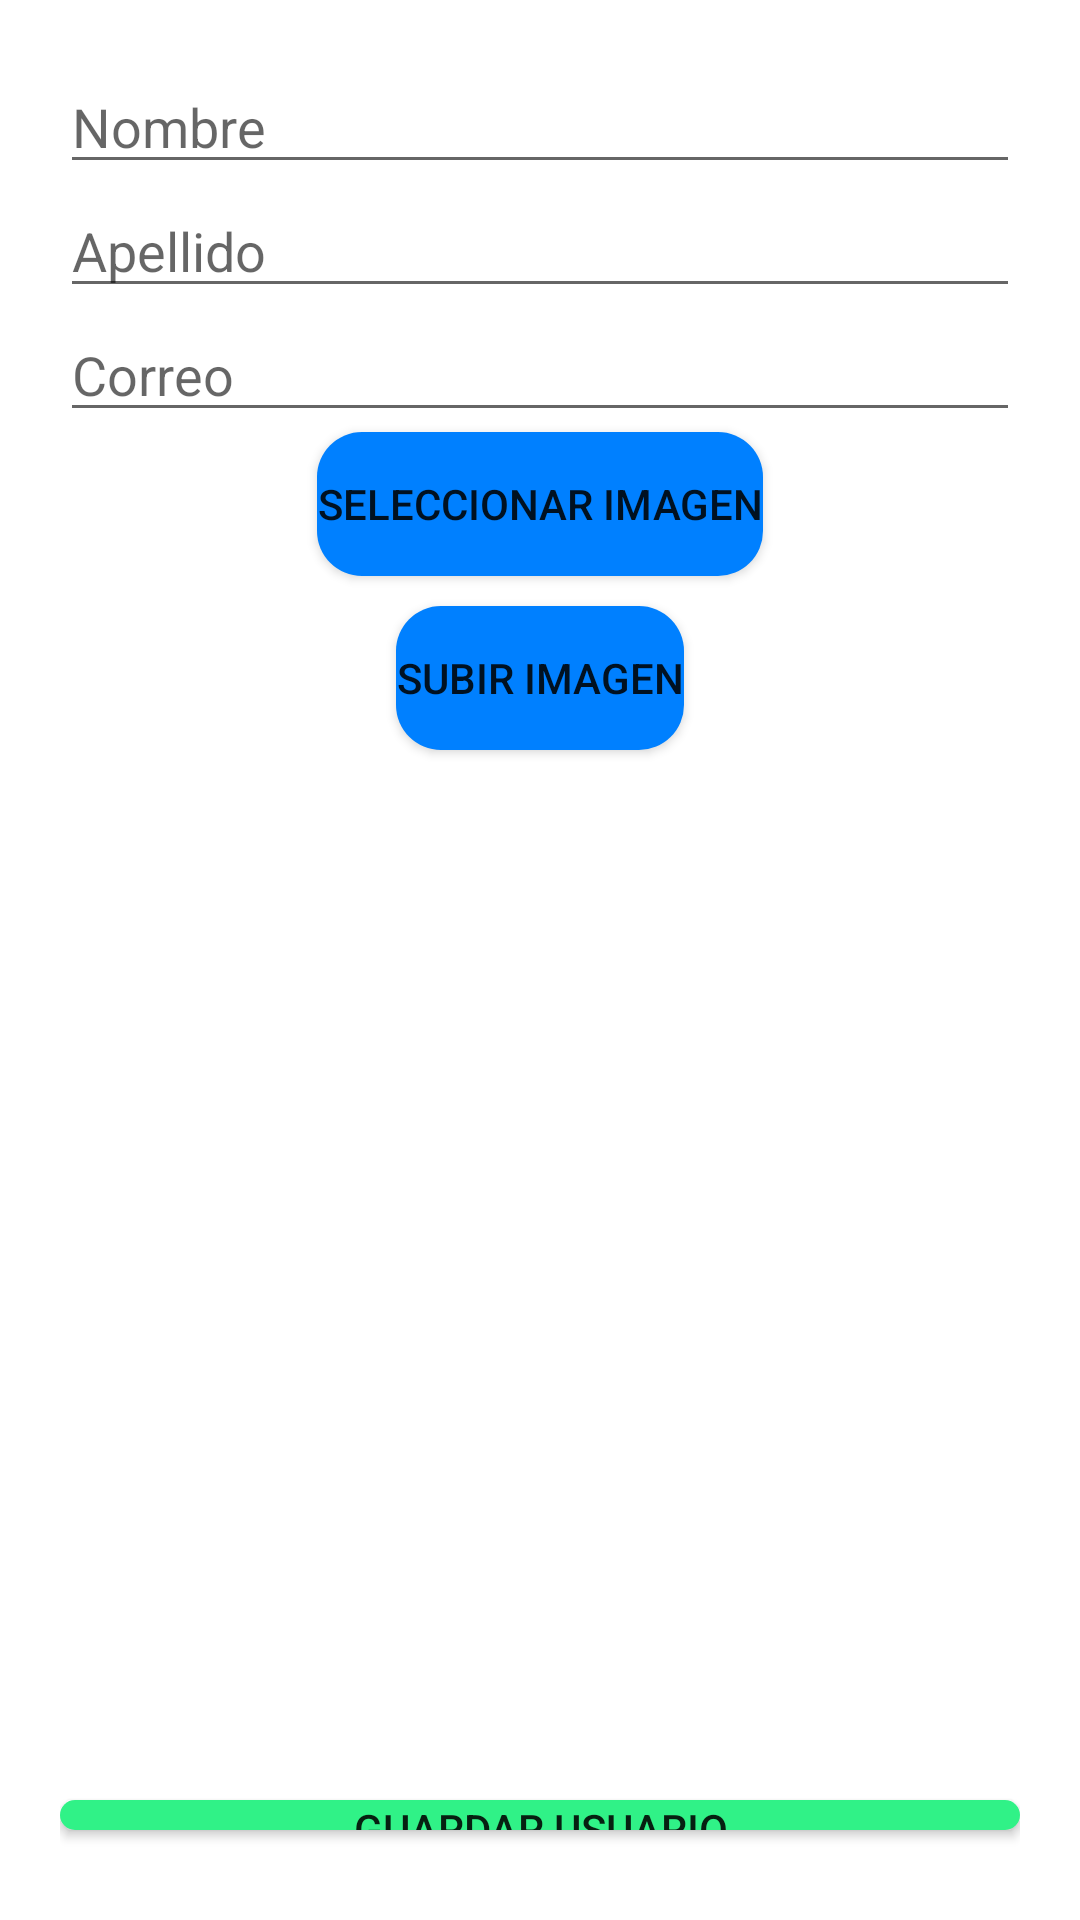

The Android layout XML behind this screen, and the referenced resources:
<!-- AndroidManifest.xml: application theme Theme.Grupo10 -->
<!-- res/layout/activity_perfil.xml -->
<?xml version="1.0" encoding="utf-8"?>
<LinearLayout
    xmlns:android="http://schemas.android.com/apk/res/android"
    xmlns:tools="http://schemas.android.com/tools"
    xmlns:app="http://schemas.android.com/apk/res-auto"
    android:layout_width="match_parent"
    android:layout_height="match_parent"
    tools:context=".PerfilActivity">

    <LinearLayout xmlns:android="http://schemas.android.com/apk/res/android"
        xmlns:app="http://schemas.android.com/apk/res-auto"
        xmlns:tools="http://schemas.android.com/tools"
        android:layout_width="match_parent"
        android:layout_height="match_parent"
        android:orientation="vertical"
        tools:context=".ProductFragment"
        android:background="@color/white">

            <LinearLayout
                android:layout_width="match_parent"
                android:layout_height="match_parent"
                android:padding="20dp"
                android:orientation="vertical">
                <EditText
                    android:id="@+id/edt_usr_nombre"
                    android:layout_width="match_parent"
                    android:layout_height="wrap_content"
                    android:hint="Nombre">

                </EditText>

                <EditText
                    android:id="@+id/edt_usr_apellido"
                    android:layout_width="match_parent"
                    android:layout_height="wrap_content"
                    android:hint="Apellido">

                </EditText>

                <EditText
                    android:id="@+id/edt_user_correo"
                    android:layout_width="match_parent"
                    android:layout_height="wrap_content"
                    android:hint="Correo">

                </EditText>


                <Button
                    android:id="@+id/btn_usr_seleccionar"
                    android:layout_width="wrap_content"
                    android:layout_height="wrap_content"
                    android:background="@drawable/custom_button2"
                    android:layout_gravity="center"
                    android:text="Seleccionar imagen"></Button>

                <Button
                    android:layout_marginTop="10dp"
                    android:id="@+id/btn_usr_subir"
                    android:layout_gravity="center"
                    android:background="@drawable/custom_button2"
                    android:layout_width="wrap_content"
                    android:layout_height="wrap_content"
                    android:text="Subir Imagen"></Button>

                <ImageView
                    android:layout_gravity="center"
                    android:id="@+id/img_usr_img"
                    android:layout_width="wrap_content"
                    android:layout_height="350dp"
                    android:src="@drawable/default_image">

                </ImageView>

                <Button
                    android:id="@+id/btn_usr_guardar"
                    android:layout_width="match_parent"
                    android:layout_height="wrap_content"
                    app:backgroundTint="@null"
                    android:layout_marginBottom="10dp"
                    android:background="@drawable/custom_button1"
                    android:text="Guardar Usuario"></Button>
                <Button
                    android:id="@+id/btn_usr_dele"
                    android:layout_width="match_parent"
                    android:layout_height="wrap_content"
                    app:backgroundTint="@null"
                    android:background="@drawable/custombutton3"
                    android:text="Eliminar Usuario"></Button>
            </LinearLayout>


    </LinearLayout>

  </LinearLayout>
<!-- resources referenced by this layout -->
<resources>
  <color name="white">#FFFFFFFF</color>
  <!-- drawable custom_button1 (drawable) -->
  <?xml version="1.0" encoding="utf-8"?>
  <selector xmlns:android="http://schemas.android.com/apk/res/android">
  
      <item android:state_pressed="false">
          <shape android:shape="rectangle">
              <solid
                  android:color="@color/color9"/>
              <corners
                  android:radius="15dp"/>
          </shape>
      </item>
      <item android:state_pressed="true">
          <shape android:shape="rectangle">
              <solid
                  android:color="@color/color8"/>
              <corners
                  android:radius="15dp"/>
          </shape>
      </item>
  </selector>
  <!-- drawable custom_button2 (drawable) -->
  <?xml version="1.0" encoding="utf-8"?>
  <selector xmlns:android="http://schemas.android.com/apk/res/android">
  
      <item android:state_pressed="false">
          <shape android:shape="rectangle">
              <solid
                  android:color="@color/color8"/>
              <corners
                  android:radius="15dp"/>
          </shape>
      </item>
      <item android:state_pressed="true">
          <shape android:shape="rectangle">
              <solid
                  android:color="@color/color9"/>
              <corners
                  android:radius="15dp"/>
          </shape>
      </item>
  </selector>
  <!-- drawable custombutton3 (drawable) -->
  <?xml version="1.0" encoding="utf-8"?>
  <selector xmlns:android="http://schemas.android.com/apk/res/android">
  
      <item android:state_pressed="false">
          <shape android:shape="rectangle">
              <solid
                  android:color="@color/color10"/>
              <corners
                  android:radius="15dp"/>
          </shape>
      </item>
      <item android:state_pressed="true">
          <shape android:shape="rectangle">
              <solid
                  android:color="@color/color8"/>
              <corners
                  android:radius="15dp"/>
          </shape>
      </item>
  </selector>
  <style name="Theme.Grupo10" parent="Theme.MaterialComponents.DayNight.NoActionBar">
          
          <item name="colorPrimary">@color/color8</item>
          <item name="colorPrimaryVariant">@color/color8</item>
          <item name="colorOnPrimary">@color/white</item>
  
          
          <item name="colorSecondary">@color/color8</item>
          <item name="colorSecondaryVariant">@color/color8</item>
          <item name="colorOnSecondary">@color/white</item>
          
          <item name="android:statusBarColor" tools:targetApi="l">?attr/colorPrimaryVariant</item>
          
      </style>
  <color name="color9">#30f287</color>
  <color name="color8">#0080ff</color>
  <color name="color10">#CA0909</color>
</resources>
